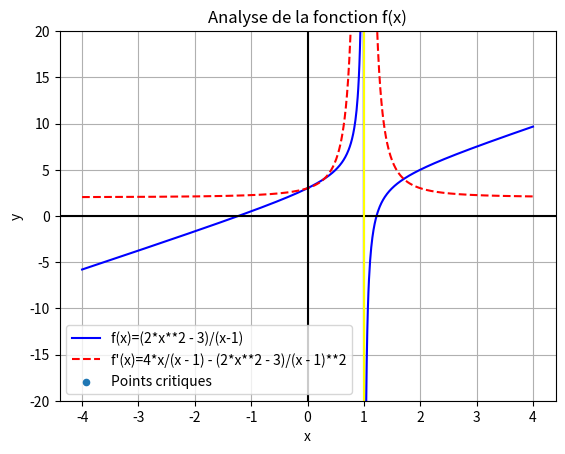

Write Python code to recreate this figure.
import sympy as sp 
import numpy as np  
import matplotlib.pyplot as plt 
 
 # Définissons la fontion symbolique
x = sp.symbols('x')
f = (2*x**2 - 3)/(x-1)
f_prime = sp.diff(f, x)
points_critiques = sp.solve(f_prime, x, domain=sp.S.Reals)

# Convertissons les fonctions symboliques en fonctions numériques
f_num = sp.lambdify(x, f, modules='numpy')
f_prime_num = sp.lambdify(x, f_prime, modules='numpy')

# Séquençàns les différentes valeurs pour respecter le domaine de définition de la fonction qui est x =! 1
x1 = np.linspace(-4, 1, 500, endpoint=False)
x2 = np.linspace(1, 4, 300)[1:]
x = np.concatenate((x1, x2))
# Trouvons les valeurs par chacune des fonctions des x 
y = f_num(x)
y_prime = f_prime_num(x)

# Récupérons les valeurs des points critiques et trouvons leurs images par  la fonction f
x_crit = np.array([ float(p) for p in points_critiques if p.is_real])
y_crit = f_num(x_crit)

# Initialisation matplotlib
plt.figure()
plt.plot(x, y, color='blue', label="f(x)=(2*x**2 - 3)/(x-1)")
plt.plot(x, y_prime, '--', color='red', label="f'(x)=4*x/(x - 1) - (2*x**2 - 3)/(x - 1)**2")
plt.scatter(x_crit, y_crit, s=20, label="Points critiques")

# Boucle pour afficher les coordonnées des points au dessus des points crtitiques
for xc, yc in zip(x_crit, y_crit):
    plt.annotate(f"f({xc:.0f}, {yc:0.fcat})", (xc, yc), xytext=(10, 10), textcoords='offset points')
# Mise en forme de l'interface graphique
plt.title("Analyse de la fonction f(x)")
plt.xlabel('x')
plt.ylabel('y')
plt.legend()
plt.grid(True)
# Traçons correctement les lignes repères en noir correctement
plt.axhline(0, color='black')
plt.axvline(0, color=('black'))
plt.axvline(1, color=('yellow'))

plt.ylim(-20, 20)
plt.show()
